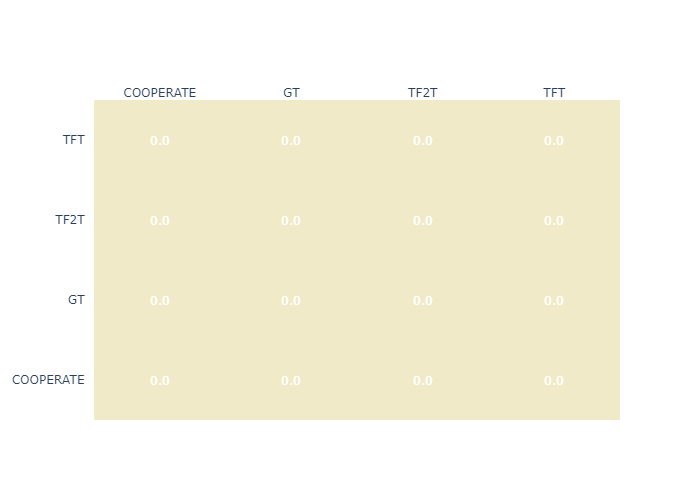

Source data for this figure (header and first rows):
, , 0, 1
COOPERATE, COOPERATE, 34719, 0.0
COOPERATE, GT, 11252, 0.0
COOPERATE, TF2T, 13216, 0.0
COOPERATE, TFT, 13404, 0.0
GT, COOPERATE, 11252, 0.0
GT, GT, 16182, 0.0
GT, TF2T, 10263, 0.0
GT, TFT, 10066, 0.0
TF2T, COOPERATE, 13216, 0.0
TF2T, GT, 10263, 0.0
TF2T, TF2T, 17131, 0.0
TF2T, TFT, 9304, 0.0
TFT, COOPERATE, 13404, 0.0
TFT, GT, 10066, 0.0
TFT, TF2T, 9304, 0.0
TFT, TFT, 29854, 0.0
